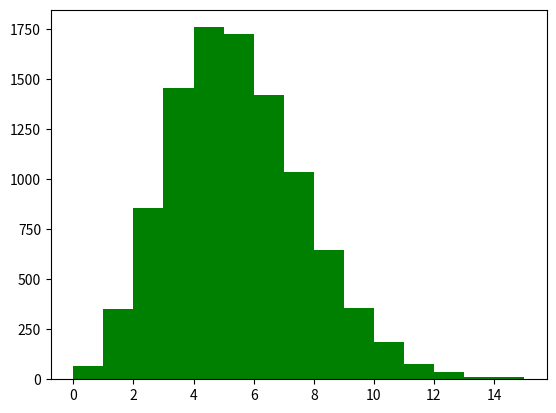

This chart was generated by the following Python code: (Note: this script raises an exception after producing the figure.)
from scipy.stats import poisson
import matplotlib as mpl
import matplotlib.pyplot as plt
import numpy as np

# Poisson分布
x = np.random.poisson(lam=5, size=10000)  # lam为λ size为k
pillar = 15
a = plt.hist(x, bins=pillar, normed=True, range=[0, pillar], color='g', alpha=0.5)
plt.plot(a[1][0:pillar], a[0], 'r')
plt.grid()
plt.show()
